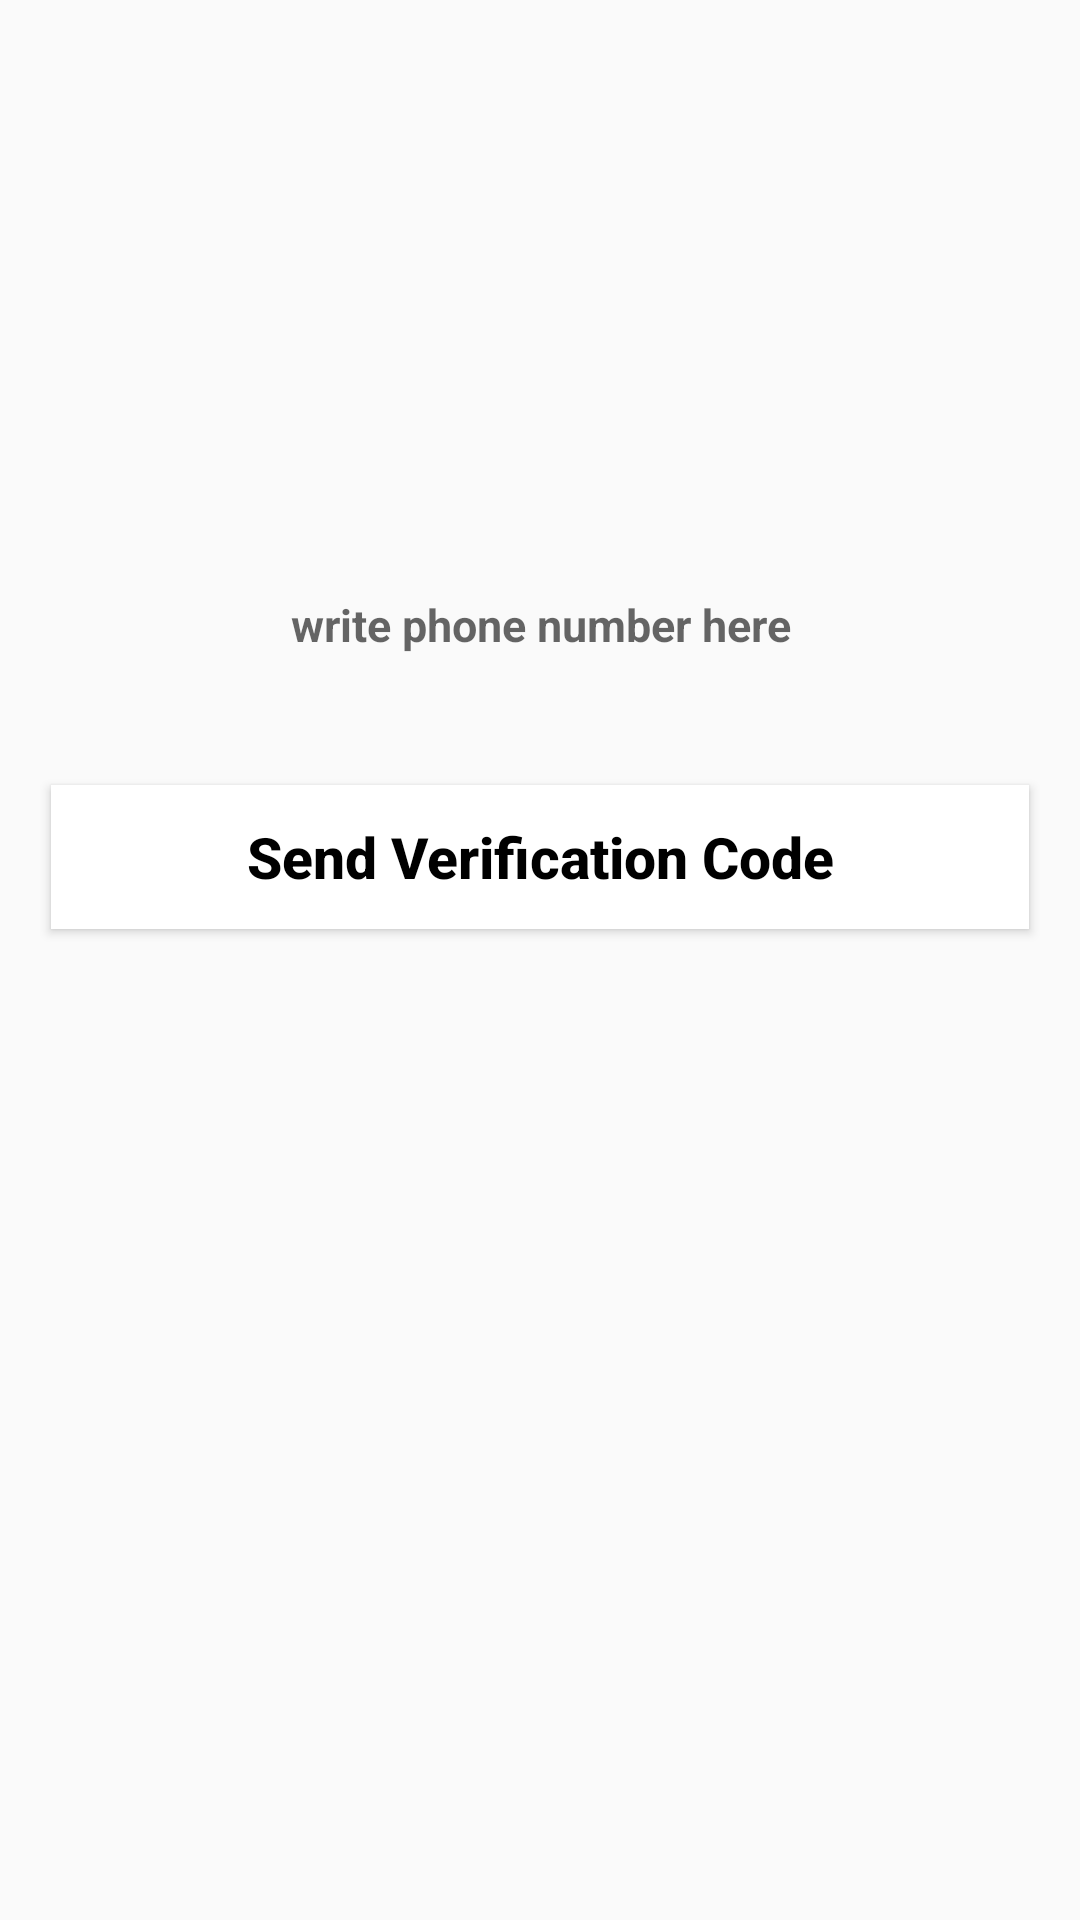

Here is an Android app screen rendered from its layout file. Give the layout XML and the strings, colors and styles it references.
<!-- AndroidManifest.xml: application theme Theme.Chatapp -->
<!-- res/layout/activity_phone_login.xml -->
<?xml version="1.0" encoding="utf-8"?>
<RelativeLayout xmlns:android="http://schemas.android.com/apk/res/android"
    xmlns:app="http://schemas.android.com/apk/res-auto"
    xmlns:tools="http://schemas.android.com/tools"
    android:layout_width="match_parent"
    android:layout_height="match_parent"
    tools:context=".PhoneLoginActivity">
    <EditText
        android:id="@+id/phone_number_input"
        android:layout_width="match_parent"
        android:layout_height="wrap_content"
        android:layout_alignParentStart="true"
        android:layout_marginStart="17dp"
        android:layout_marginEnd="17dp"
        android:layout_marginTop="190dp"
        android:background="@drawable/inputs"
        android:padding="8dp"
        android:hint="write phone number here"
        android:textAllCaps="false"
        android:textSize="15sp"
        android:drawableStart="@drawable/phone"
      android:textAlignment="center"
        android:textStyle="bold"
        />

    <EditText
        android:id="@+id/verification_code_input"
        android:layout_width="match_parent"
        android:layout_height="wrap_content"
        android:layout_alignParentStart="true"
        android:layout_marginStart="17dp"
        android:layout_marginEnd="17dp"
        android:layout_marginTop="4dp"
        android:background="@drawable/inputs"
        android:layout_below="@+id/phone_number_input"
        android:padding="5dp"
        android:hint="write verification code here"
        android:textAllCaps="false"
        android:textSize="15sp"
        android:drawableStart="@drawable/password"
        android:textAlignment="center"
        android:textStyle="bold"
        android:visibility="invisible"
        />
    <Button
        android:id="@+id/send_ver_code_button"
        android:layout_width="match_parent"
        android:layout_height="wrap_content"
        android:text="Send Verification Code"
        android:layout_below="@+id/verification_code_input"
        android:textAllCaps="false"
        android:layout_marginStart="17dp"
        android:layout_marginEnd="17dp"
        android:layout_marginTop="1dp"
        android:background="@drawable/buttons"
        android:textColor="@android:color/background_dark"
        android:textSize="19sp"
        android:textStyle="bold"
        />

    <Button
        android:id="@+id/verify_button"
        android:layout_width="match_parent"
        android:layout_height="wrap_content"
        android:text="Verify"
        android:layout_below="@+id/send_ver_code_button"
        android:textAllCaps="false"
        android:layout_marginStart="17dp"
        android:layout_marginEnd="17dp"
        android:layout_marginTop="1dp"
        android:background="@drawable/buttons"
        android:textColor="@android:color/background_dark"
        android:textSize="19sp"
        android:textStyle="bold"
        android:visibility="invisible"
        />




</RelativeLayout>
<!-- resources referenced by this layout -->
<resources>
  <!-- drawable buttons (drawable) -->
  <?xml version="1.0" encoding="utf-8"?>
  <shape xmlns:android="http://schemas.android.com/apk/res/android">
  <solid
      android:color="@color/design_default_color_on_primary"
      ></solid>
  </shape>
  <!-- drawable inputs (drawable) -->
  <?xml version="1.0" encoding="utf-8"?>
  <shape xmlns:android="http://schemas.android.com/apk/res/android">
      <stroke
          android:color="@color/design_default_color_primary"
  
          ></stroke>
  </shape>
  <style name="Theme.Chatapp" parent="Theme.AppCompat.Light.NoActionBar">
          
          <item name="colorPrimary">@color/purple_500</item>
          <item name="colorPrimaryVariant">@color/purple_700</item>
          <item name="colorOnPrimary">@color/white</item>
          
          <item name="colorSecondary">@color/teal_200</item>
          <item name="colorSecondaryVariant">@color/teal_700</item>
          <item name="colorOnSecondary">@color/black</item>
          
          <item name="android:statusBarColor" tools:targetApi="l">?attr/colorPrimaryVariant</item>
          
      </style>
  <color name="purple_500">#00B</color>
  <color name="purple_700">#E6E6E6</color>
  <color name="white">#27620000</color>
  <color name="teal_200">#CDDC39</color>
  <color name="teal_700">#00BCD4</color>
  <color name="black">#00B</color>
</resources>
